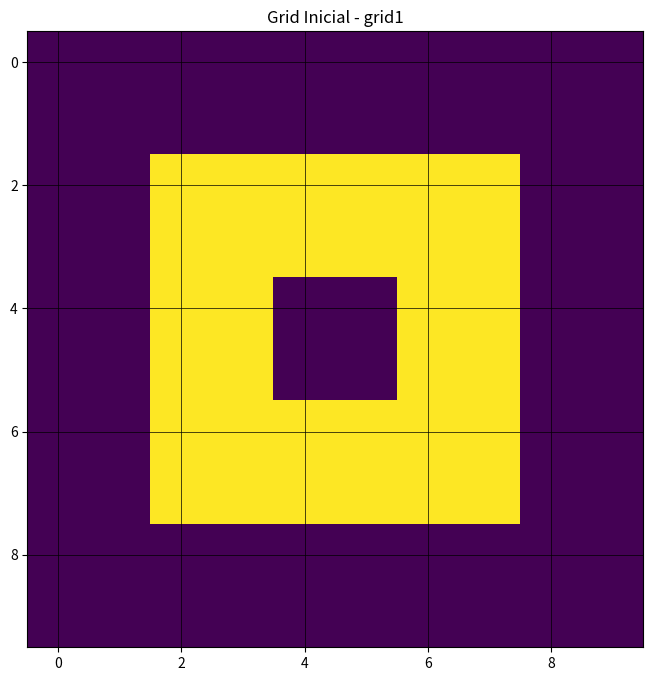
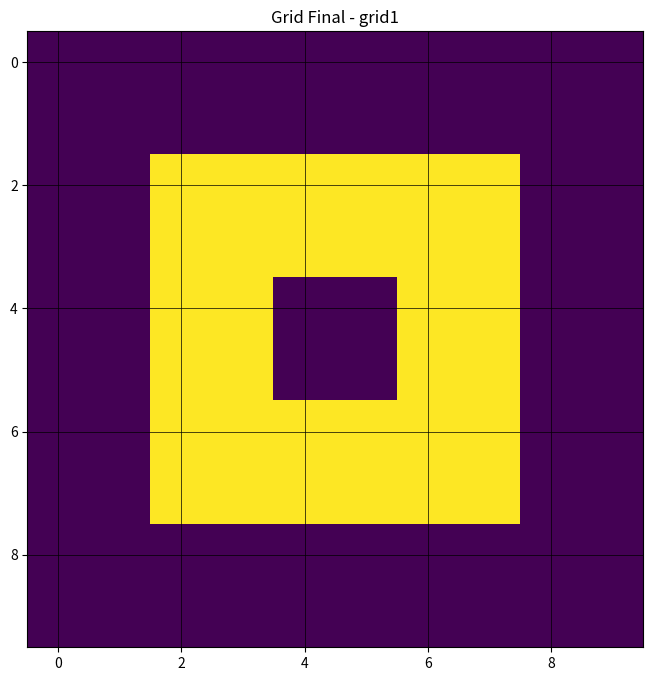
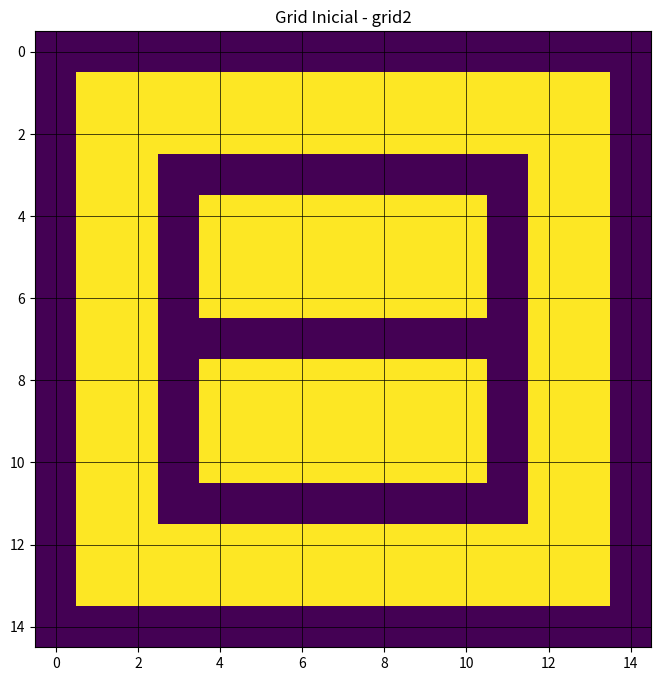
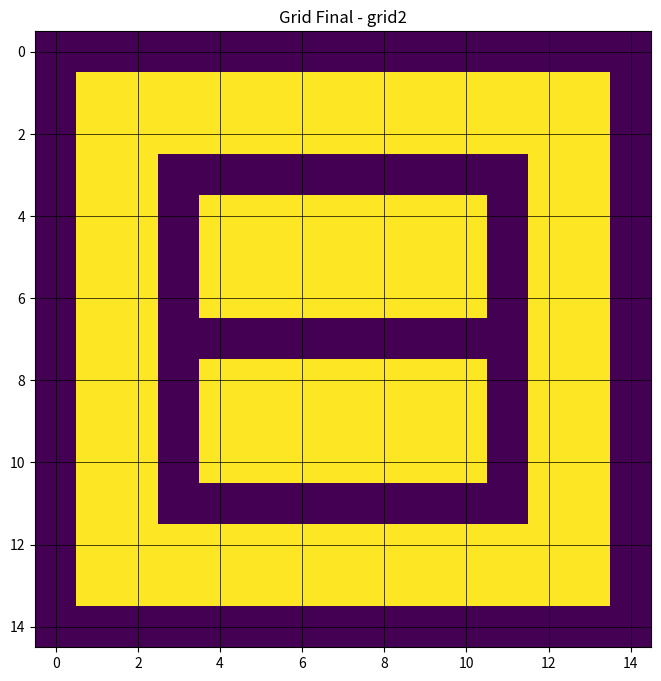
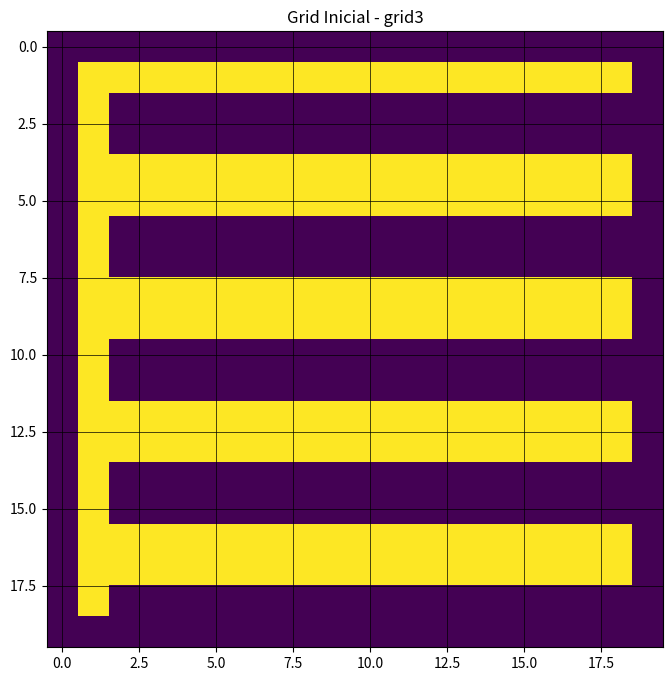
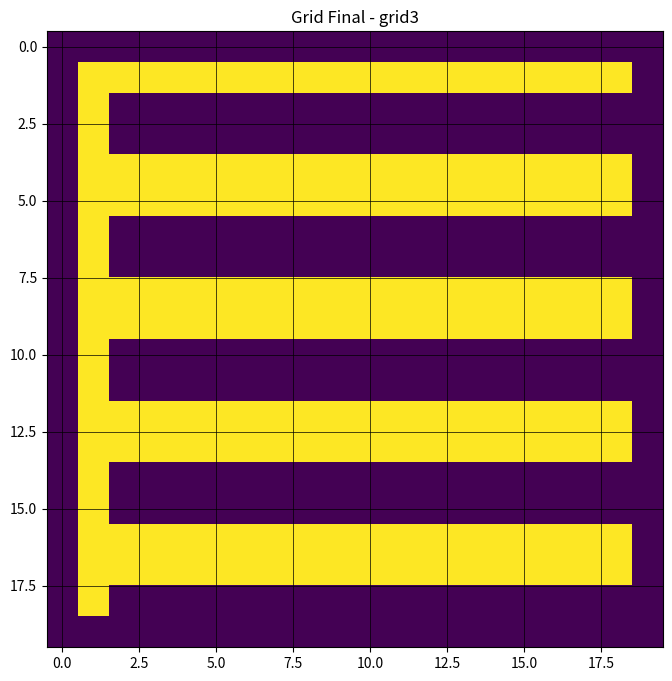

Reproduce these figures in Python, in order.
import numpy as np
import matplotlib.pyplot as plt
from matplotlib.animation import FuncAnimation

def flood_fill(matrix, start_x, start_y, target_color, replacement_color):
    """
    Implementa o algoritmo Flood Fill usando uma pilha.
    
    Args:
        matrix: Matriz numpy representando a imagem
        start_x: Coordenada x inicial
        start_y: Coordenada y inicial
        target_color: Cor que será substituída
        replacement_color: Nova cor
    
    Returns:
        Lista de frames para animação
    """
    if target_color == replacement_color:
        return [matrix.copy()]
    
    height, width = matrix.shape
    stack = [(start_x, start_y)]
    frames = [matrix.copy()]
    
    while stack:
        x, y = stack.pop()
        
        if (0 <= x < width and 0 <= y < height and 
            matrix[y, x] == target_color):
            
            matrix[y, x] = replacement_color
            frames.append(matrix.copy())
            
            # Adiciona os vizinhos à pilha
            stack.append((x + 1, y))  # direita
            stack.append((x - 1, y))  # esquerda
            stack.append((x, y + 1))  # baixo
            stack.append((x, y - 1))  # cima
    
    return frames

def create_animation(frames, title, output_file):
    """
    Cria uma animação dos frames do Flood Fill.
    
    Args:
        frames: Lista de frames (matrizes numpy)
        title: Título da animação
        output_file: Nome do arquivo de saída
    """
    fig, ax = plt.subplots(figsize=(8, 8))
    
    def update(frame):
        ax.clear()
        im = ax.imshow(frame, cmap='viridis')
        ax.set_title(title)
        # Adiciona grade
        ax.grid(True, which='both', color='black', linewidth=0.5)
        # Adiciona números nos eixos
        ax.set_xticks(np.arange(-0.5, frame.shape[1], 1), minor=True)
        ax.set_yticks(np.arange(-0.5, frame.shape[0], 1), minor=True)
        return ax,
    
    anim = FuncAnimation(fig, update, frames=frames, 
                        interval=100, blit=True)
    anim.save(output_file, writer='pillow')
    plt.close()

def create_example_grids():
    """
    Cria diferentes exemplos de grids para demonstrar o Flood Fill.
    """
    examples = []
    
    # Exemplo 1: Grid pequeno com obstáculos simples
    grid1 = np.zeros((10, 10))
    grid1[2:8, 2:8] = 1  # Área navegável
    grid1[4:6, 4:6] = 0  # Obstáculo no centro
    examples.append(("grid1", grid1, 5, 5))
    
    # Exemplo 2: Grid médio com labirinto
    grid2 = np.zeros((15, 15))
    grid2[1:14, 1:14] = 1  # Área navegável
    # Cria um labirinto simples
    grid2[3:12, 3] = 0
    grid2[3:12, 11] = 0
    grid2[3, 3:12] = 0
    grid2[11, 3:12] = 0
    grid2[7, 3:11] = 0
    examples.append(("grid2", grid2, 7, 7))
    
    # Exemplo 3: Grid grande com padrão complexo
    grid3 = np.zeros((20, 20))
    grid3[1:19, 1:19] = 1  # Área navegável
    # Cria um padrão de obstáculos
    for i in range(2, 19, 4):
        grid3[i:i+2, 2:19] = 0
    examples.append(("grid3", grid3, 10, 10))
    
    return examples

def main():
    examples = create_example_grids()
    
    for name, grid, start_x, start_y in examples:
        # Define as cores
        target_color = 1
        replacement_color = 2
        
        # Executa o Flood Fill
        frames = flood_fill(grid.copy(), start_x, start_y, target_color, replacement_color)
        
        # Cria a animação
        create_animation(frames, f'Flood Fill - {name}', f'{name}_animation.gif')
        
        # Salva o grid inicial e final
        plt.figure(figsize=(8, 8))
        plt.imshow(grid, cmap='viridis')
        plt.title(f'Grid Inicial - {name}')
        plt.grid(True, which='both', color='black', linewidth=0.5)
        plt.savefig(f'{name}_initial.png')
        plt.close()
        
        plt.figure(figsize=(8, 8))
        plt.imshow(frames[-1], cmap='viridis')
        plt.title(f'Grid Final - {name}')
        plt.grid(True, which='both', color='black', linewidth=0.5)
        plt.savefig(f'{name}_final.png')
        plt.close()

if __name__ == "__main__":
    main() 
